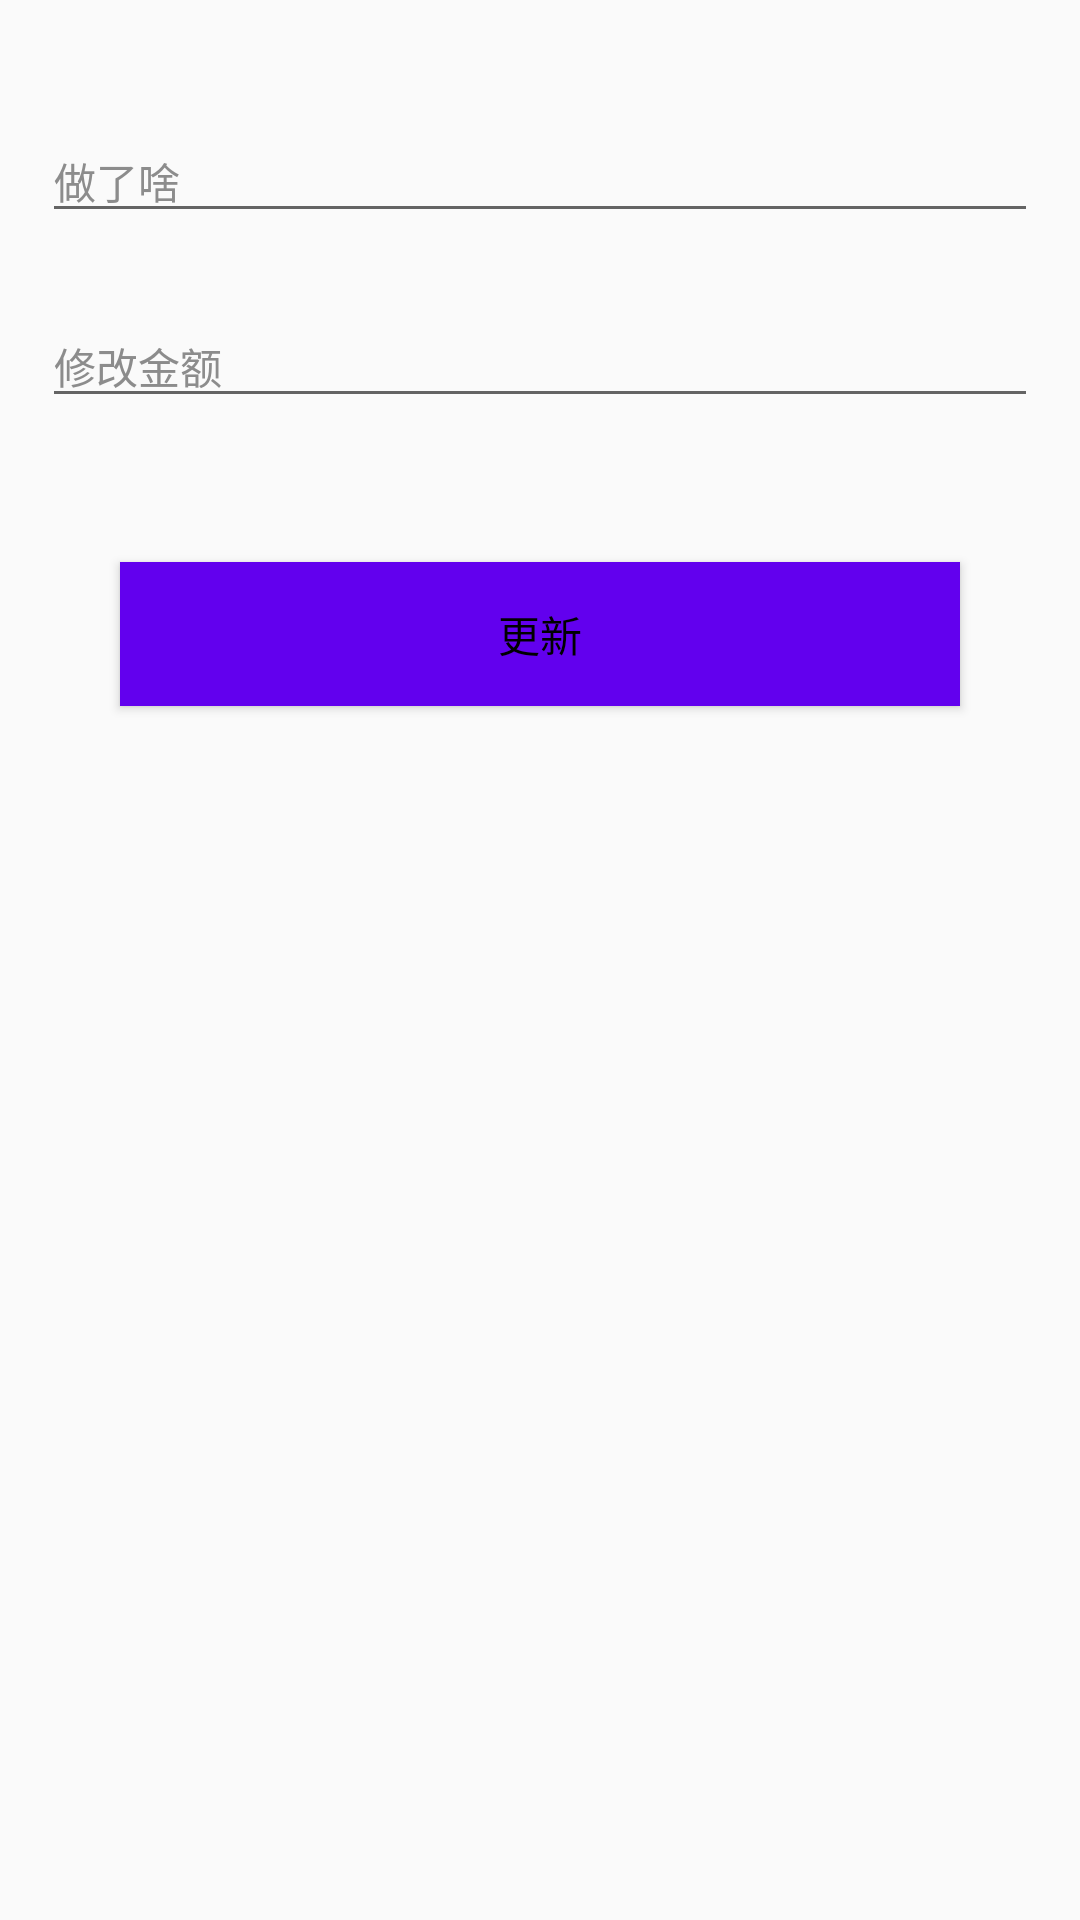

The Android layout XML behind this screen, and the referenced resources:
<!-- AndroidManifest.xml: application theme AppTheme -->
<!-- res/layout/activity_update.xml -->
<?xml version="1.0" encoding="utf-8"?>
<LinearLayout xmlns:android="http://schemas.android.com/apk/res/android"
    android:orientation="vertical" android:layout_width="match_parent"
    android:layout_height="match_parent"
    android:gravity="center_horizontal">
    <androidx.appcompat.widget.AppCompatEditText
        android:id="@+id/buy_what"
        android:layout_width="match_parent"
        android:layout_height="wrap_content"
        style="@style/editText"
        android:layout_marginTop="40dp"
        android:hint="做了啥"/>

    <androidx.appcompat.widget.AppCompatEditText
        android:id="@+id/buy_money"
        android:layout_width="match_parent"
        android:layout_height="wrap_content"
        style="@style/editText"
        android:hint="修改金额"
        android:inputType="number|numberDecimal"
        android:layout_marginTop="24dp"/>

    <Button
        android:id="@+id/save"
        android:layout_width="match_parent"
        android:layout_height="wrap_content"
        android:layout_marginStart="40dp"
        android:layout_marginEnd="40dp"
        android:text="更新"
        android:textSize="14sp"
        android:textColor="#000"
        android:background="@color/colorPrimary"
        android:layout_marginTop="48dp"/>
</LinearLayout>
<!-- resources referenced by this layout -->
<resources>
  <style name="editText" parent="TextAppearance.AppCompat">
          
          <item name="android:textColorHint">#8c8c8c</item>
          <item name="android:textSize">14sp</item>
          
          
          <item name="colorAccent">#c6174e</item>
          
          <item name="colorControlNormal">#3F51b5</item>
          
          <item name="colorControlActivated">#c6174e</item>
          <item name="android:textColor">#000</item>
          <item name="android:layout_marginLeft">14dp</item>
          <item name="android:layout_marginRight">14dp</item>
      </style>
  <style name="AppTheme" parent="Theme.AppCompat.Light.DarkActionBar">
          
          <item name="colorPrimary">@color/colorPrimary</item>
          <item name="colorPrimaryDark">@color/colorPrimaryDark</item>
          <item name="colorAccent">@color/colorAccent</item>
      </style>
  <!-- not gathered from this repository: default colours our renderer supplied (Android Studio template values) -->
  <color name="colorPrimary">#FF6200EE</color>
  <color name="colorPrimaryDark">#FF3700B3</color>
  <color name="colorAccent">#FF03DAC5</color>
</resources>
